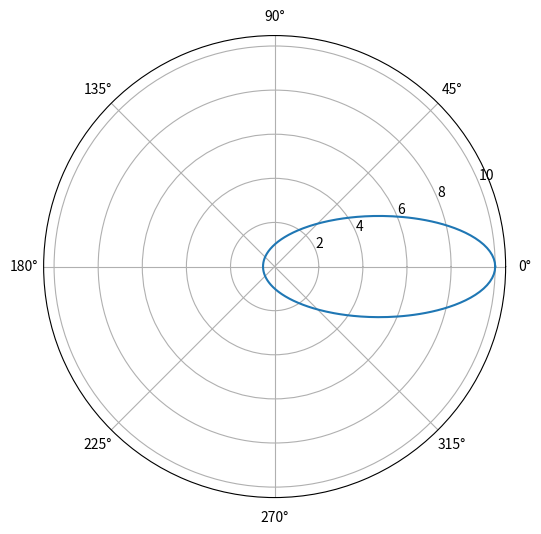

Write the Python code that produced this figure.
import numpy as np
import matplotlib.pyplot as plt

theta = np.linspace(0, 2*np.pi ,360)
r = (1 - (0.9)*np.cos(theta)) ** (-1)       # Using "1 + ecos()" just flips the orbit about the y-axis.

plt.figure(figsize=(6,6))
ax = plt.subplot(111, polar=True)
ax.plot(theta, r)
plt.show()

# 1 - ecos() is used here because it gives the correct initial x value.